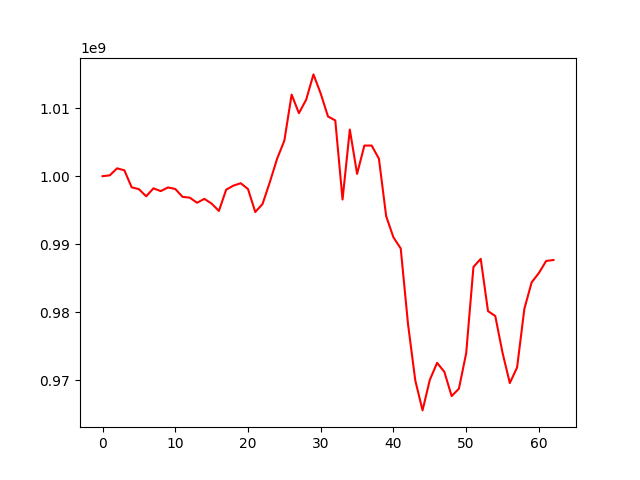

The data file committed next to this chart (first rows):
, 0
0, 1000000000
1, 1000125028
2, 1001153910
3, 1000868420
4, 998369107
5, 998093682
6, 997048013
7, 998219959
8, 997809027
9, 998346210
10, 998124304
11, 996964771
12, 996844379
13, 996097083
14, 996673385
15, 995970357
16, 994901009
17, 998023393
18, 998618085
19, 998965747
20, 998111787
21, 994735756
22, 995921310
23, 999122008
24, 1002550711
25, 1005231534
26, 1011986277
27, 1009249891
28, 1011235821
29, 1014947608
30, 1012126635
31, 1008765705
32, 1008193696
33, 996574539
34, 1006847033
35, 1000340346
36, 1004497966
37, 1004499015
38, 1002579349
39, 994115424
40, 991013564
41, 989385813
42, 978305092
43, 970016377
44, 965607528
45, 970094129
46, 972586260
47, 971267495
48, 967710752
49, 968793672
50, 974003595
51, 986675055
52, 987863968
53, 980184701
54, 979467032
55, 974055900
56, 969620254
57, 971916837
58, 980518388
59, 984407236
... 3 more rows
